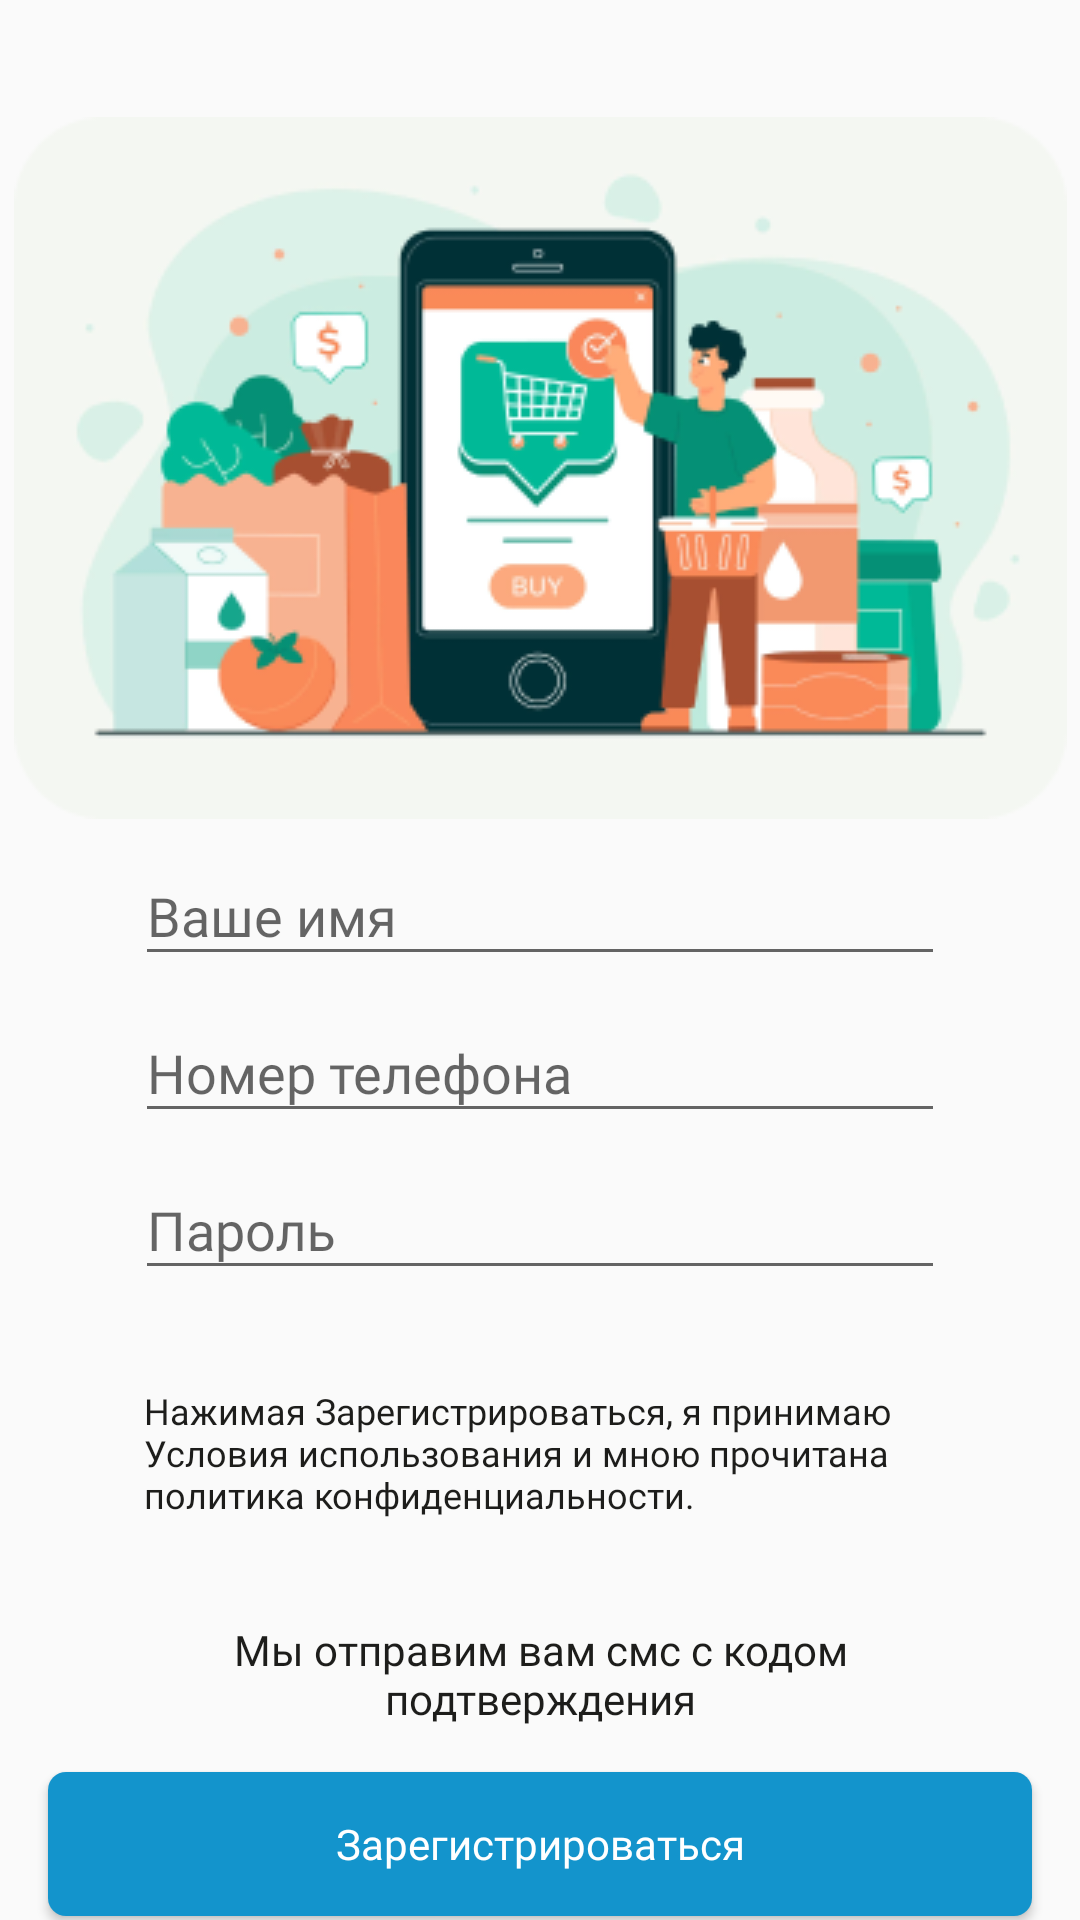

Android layout source for this screen:
<!-- AndroidManifest.xml: application theme Theme.Design.Light.NoActionBar -->
<!-- res/layout/fragment_final_registration.xml -->
<layout xmlns:android="http://schemas.android.com/apk/res/android"
    xmlns:app="http://schemas.android.com/apk/res-auto"
    xmlns:tools="http://schemas.android.com/tools"
    tools:context="com.example.madiyar.registrationandauth.FinalRegistrationFragment">

    <androidx.constraintlayout.widget.ConstraintLayout
        android:layout_width="match_parent"
        android:layout_height="match_parent">


        <ImageView
            android:id="@+id/iv_shop"
            android:layout_width="wrap_content"
            android:layout_height="wrap_content"
            android:contentDescription="@string/shop_image"
            app:layout_constraintEnd_toEndOf="parent"
            app:layout_constraintStart_toStartOf="parent"
            app:layout_constraintTop_toTopOf="parent"
            android:layout_marginTop="39dp"
            app:layout_constraintCircleRadius="30dp"
            app:srcCompat="@drawable/shop" />
        <com.google.android.material.textfield.TextInputLayout
            android:id="@+id/til_name"
            android:layout_height="wrap_content"
            android:layout_width="match_parent"
            android:layout_marginHorizontal="45dp"
            app:layout_constraintTop_toBottomOf="@+id/iv_shop">
        <com.google.android.material.textfield.TextInputEditText
            android:id="@+id/et_name"
            android:layout_width="match_parent"
            android:layout_height="wrap_content"
            android:hint="@string/your_name"
            android:fontFamily="@font/montserrat_regular"
            android:inputType="textPersonName"
            android:maxLines="1"
            android:singleLine="true"
            app:layout_constraintTop_toBottomOf="@+id/iv_shop">
        </com.google.android.material.textfield.TextInputEditText>
        </com.google.android.material.textfield.TextInputLayout>
        <com.google.android.material.textfield.TextInputLayout
            android:id="@+id/til_email"
            android:layout_height="wrap_content"
            android:layout_width="match_parent"
            android:layout_marginHorizontal="45dp"
            app:layout_constraintTop_toBottomOf="@+id/til_name">

        <com.google.android.material.textfield.TextInputEditText
            android:id="@+id/et_email"
            android:layout_width="match_parent"
            android:layout_height="wrap_content"
            android:fontFamily="@font/montserrat_regular"
            android:hint="@string/phone_number"
            android:inputType="textEmailAddress"
            android:maxLines="1"
            android:singleLine="true">
        </com.google.android.material.textfield.TextInputEditText>
        </com.google.android.material.textfield.TextInputLayout>

        <com.google.android.material.textfield.TextInputLayout
            android:id="@+id/til_password"
            android:layout_height="wrap_content"
            android:layout_width="match_parent"
            android:layout_marginHorizontal="45dp"

            app:layout_constraintTop_toBottomOf="@+id/til_email">
        <com.google.android.material.textfield.TextInputEditText
            android:id="@+id/et_password"
            android:layout_width="match_parent"
            android:layout_height="wrap_content"
            android:fontFamily="@font/montserrat_regular"
            android:hint="@string/password"
            android:inputType="textPassword"
            android:maxLines="1"
            android:singleLine="true"/>
        </com.google.android.material.textfield.TextInputLayout>

        <TextView
            android:id="@+id/tv_usage_condition"
            android:layout_width="match_parent"
            android:layout_height="wrap_content"
            android:text="@string/usage_condition"
            android:textColor="#1D1D1B"
            android:fontFamily="@font/montserrat_regular"
            android:paddingHorizontal="3dp"
            android:textSize="12sp"
            android:layout_marginTop="32dp"
            android:layout_marginHorizontal="45dp"
            app:layout_constraintEnd_toEndOf="parent"
            app:layout_constraintStart_toStartOf="parent"
            app:layout_constraintTop_toBottomOf="@+id/til_password" />

        <TextView
            android:id="@+id/tv_sms_confirm"
            android:layout_width="match_parent"
            android:layout_height="wrap_content"
            android:text="@string/sms_confirm"
            android:textAlignment="center"
            android:fontFamily="@font/montserrat_regular"
            android:textColor="#1D1D1B"
            android:textSize="14sp"
            android:layout_marginTop="34dp"
            android:layout_marginHorizontal="54dp"
            app:layout_constraintEnd_toEndOf="parent"
            app:layout_constraintStart_toStartOf="parent"
            app:layout_constraintTop_toBottomOf="@+id/tv_usage_condition" />

        <Button
            android:id="@+id/btn_register"
            android:layout_width="match_parent"
            android:layout_height="wrap_content"
            android:textAllCaps="false"
            android:layout_marginTop="15dp"
            android:text="@string/register"
            android:background="@drawable/button_blue_bg"
            android:fontFamily="@font/montserrat_bold"
            android:textColor="@android:color/white"
            android:layout_marginHorizontal="16dp"
            app:layout_constraintEnd_toEndOf="parent"
            app:layout_constraintStart_toStartOf="parent"
            app:layout_constraintTop_toBottomOf="@+id/tv_sms_confirm" />

    </androidx.constraintlayout.widget.ConstraintLayout>

</layout>
<!-- resources referenced by this layout -->
<resources>
  <!-- drawable button_blue_bg (drawable) -->
  <?xml version="1.0" encoding="utf-8"?>
  <shape android:shape="rectangle" xmlns:android="http://schemas.android.com/apk/res/android">
      <solid android:color="#1394CC"/>
      <corners android:radius="6dp"/>
      <padding android:left="16dp"/>
      <padding android:right="16dp"/>
  </shape>
  <!-- drawable shop: png bitmap (drawable, 42584 bytes) -->
  <string name="password">Пароль</string>
  <string name="phone_number">Номер телефона</string>
  <string name="register">Зарегистрироваться</string>
  <string name="shop_image">SHOP IMAGE</string>
  <string name="sms_confirm">Мы отправим вам смс с кодом подтверждения</string>
  <string name="usage_condition">Нажимая Зарегистрироваться, я принимаю Условия использования и мною прочитана политика конфиденциальности.</string>
  <string name="your_name">Ваше имя</string>
</resources>
